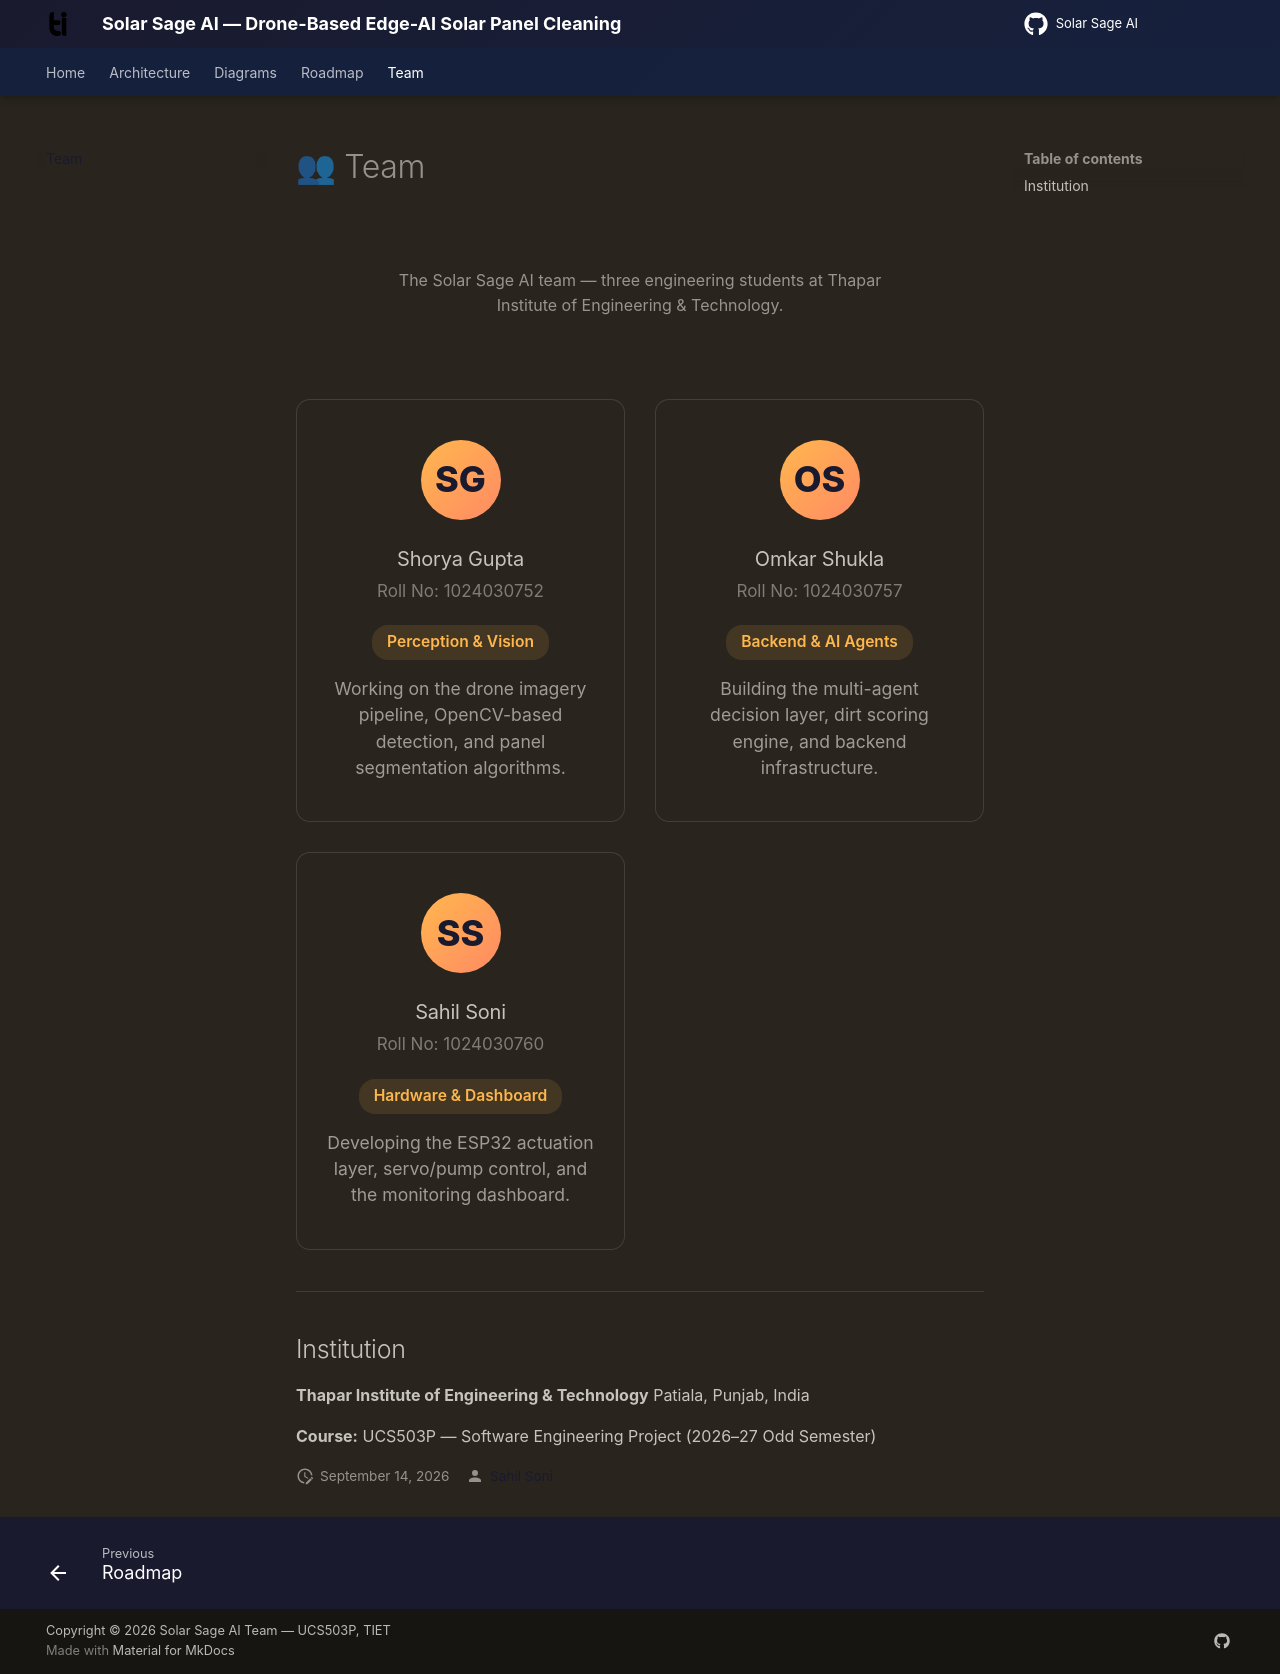

repository: omkarshukla101/ucs503p-202627-solar-sage · page: team/index.html · generator: mkdocs

<style>
.team-hero {
  text-align: center;
  padding: 2rem 1rem;
  margin-bottom: 2rem;
}

.team-hero h1 {
  margin-bottom: 0.5rem;
}

.team-hero p {
  max-width: 500px;
  margin: 0 auto;
  opacity: 0.7;
}

.team-profiles {
  display: grid;
  grid-template-columns: repeat(auto-fit, minmax(280px, 1fr));
  gap: 1.5rem;
  margin: 2rem 0;
}

.profile-card {
  padding: 2rem 1.5rem;
  border: 1px solid var(--md-typeset-table-color);
  border-radius: 14px;
  text-align: center;
  background: var(--md-default-bg-color);
  transition: all 0.3s ease;
}

.profile-card:hover {
  transform: translateY(-4px);
  box-shadow: 0 8px 25px rgba(0,0,0,0.1);
  border-color: #FFB74D;
}

.profile-avatar {
  width: 80px;
  height: 80px;
  border-radius: 50%;
  background: linear-gradient(135deg, #FFB74D, #FF8A65);
  display: flex;
  align-items: center;
  justify-content: center;
  margin: 0 auto 1.2rem;
  font-size: 1.8rem;
  font-weight: 800;
  color: #1a1a2e;
}

.profile-card h3 {
  margin: 0 0 0.2rem !important;
}

.profile-card .roll {
  font-size: 0.85rem;
  opacity: 0.55;
  margin: 0 0 1rem;
}

.profile-card .role-badge {
  display: inline-block;
  padding: 0.25rem 0.75rem;
  border-radius: 16px;
  font-size: 0.78rem;
  font-weight: 600;
  background: rgba(255,183,77,0.12);
  color: #FFB74D;
  margin-bottom: 0.8rem;
}

.profile-card .bio {
  font-size: 0.88rem;
  opacity: 0.75;
  line-height: 1.5;
  margin: 0;
}
</style>

# 👥 Team

<div class="team-hero">
  <p>The Solar Sage AI team — three engineering students at Thapar Institute of Engineering & Technology.</p>
</div>

<div class="team-profiles">
  <div class="profile-card">
    <div class="profile-avatar">SG</div>
    <h3>Shorya Gupta</h3>
    <p class="roll">Roll No: 1024030752</p>
    <span class="role-badge">Perception & Vision</span>
    <p class="bio">Working on the drone imagery pipeline, OpenCV-based detection, and panel segmentation algorithms.</p>
  </div>

  <div class="profile-card">
    <div class="profile-avatar">OS</div>
    <h3>Omkar Shukla</h3>
    <p class="roll">Roll No: 1024030757</p>
    <span class="role-badge">Backend & AI Agents</span>
    <p class="bio">Building the multi-agent decision layer, dirt scoring engine, and backend infrastructure.</p>
  </div>

  <div class="profile-card">
    <div class="profile-avatar">SS</div>
    <h3>Sahil Soni</h3>
    <p class="roll">Roll No: 1024030760</p>
    <span class="role-badge">Hardware & Dashboard</span>
    <p class="bio">Developing the ESP32 actuation layer, servo/pump control, and the monitoring dashboard.</p>
  </div>
</div>

---

## Institution

**Thapar Institute of Engineering & Technology**
Patiala, Punjab, India

**Course:** UCS503P — Software Engineering Project (2026–27 Odd Semester)
